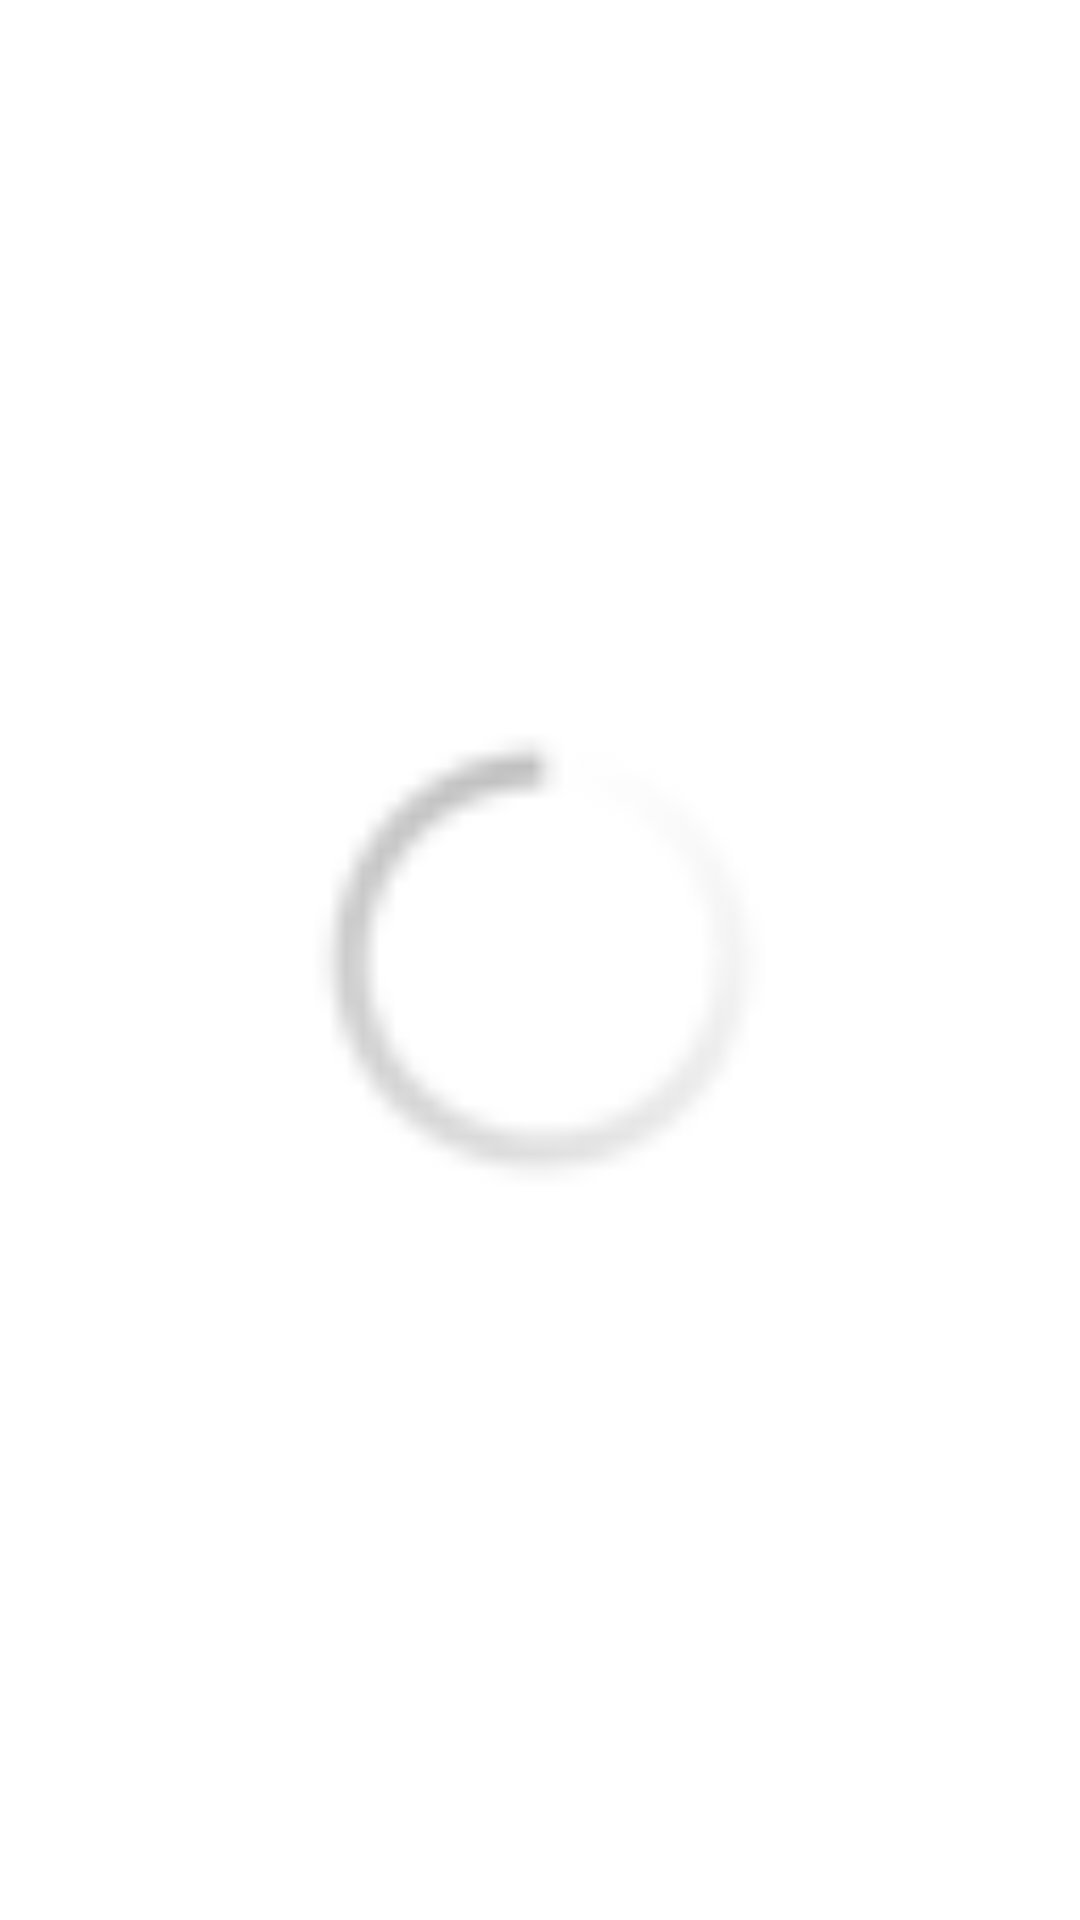

Write the Android layout XML for this screen, with the resource values it uses.
<!-- AndroidManifest.xml: application theme android:Theme.Holo.Light -->
<!-- res/layout/action_reload.xml -->
<?xml version="1.0" encoding="utf-8"?>
<ImageView xmlns:android="http://schemas.android.com/apk/res/android"
    android:layout_width="wrap_content"
    android:layout_height="wrap_content"
    android:src="@drawable/loading"
    android:id="@+id/loading"
    android:contentDescription="@string/loading" />
<!-- resources referenced by this layout -->
<resources>
  <!-- drawable loading: png bitmap (drawable, 1168 bytes) -->
  <string name="loading">Loading</string>
</resources>
